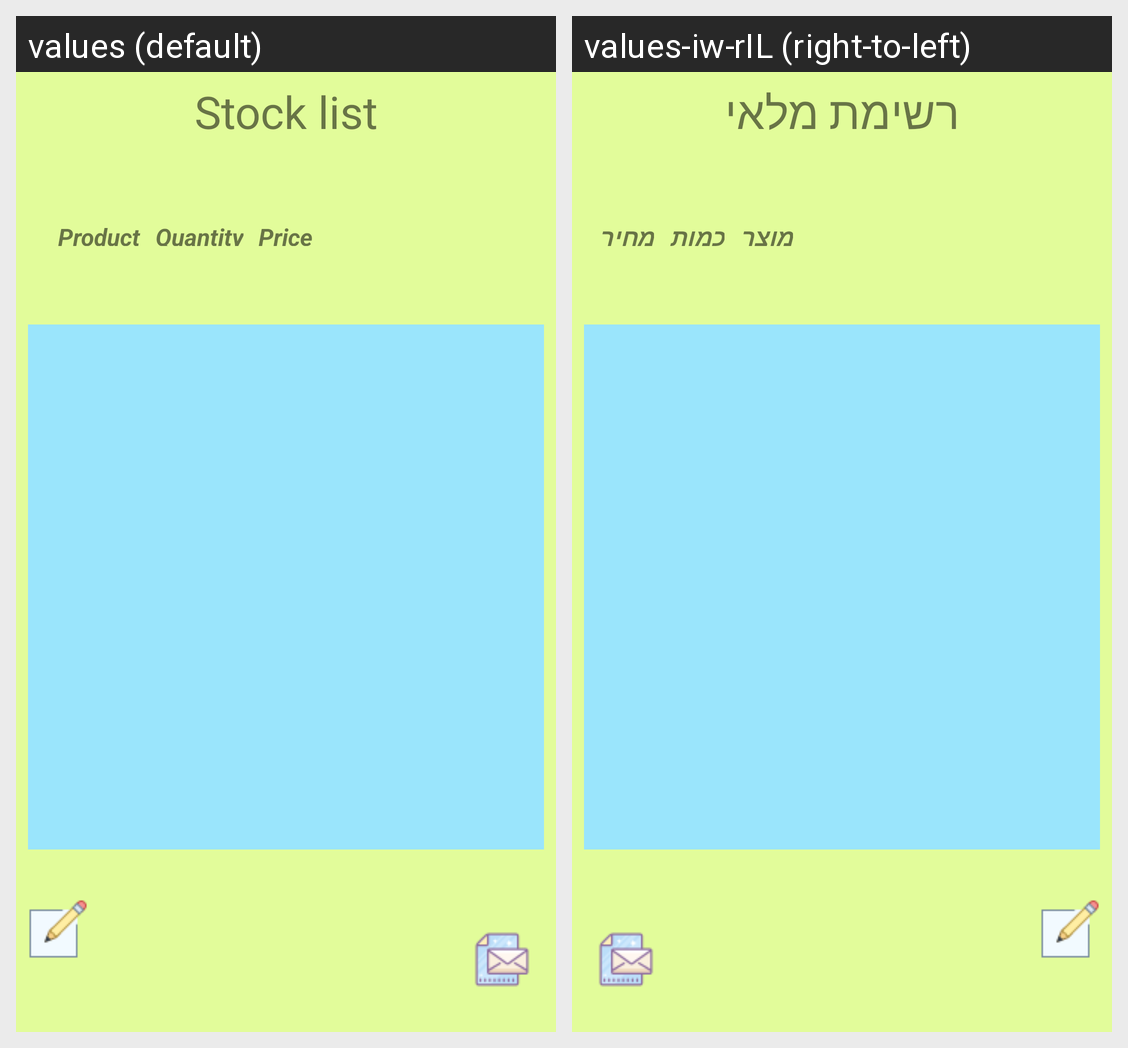

For this localized Android screen grid, give each drawn string resource with its value in every locale shown.
Android screen res/layout/activity_stock.xml rendered under 2 locales, left to right: values (default), values-iw-rIL (right-to-left). Device: Nexus 5 (rendered at 1080×1920; each locale shown at half size, 540×960, under a caption strip naming it); theme AppTheme.
Strings drawn on this screen, with the default value and each locale's value (text and hints the layout hard-codes, and strings that could not be matched under every locale, appear in the picture but are not listed):

stocklist
  values: Stock list
  values-iw-rIL: רשימת מלאי

product
  values: Product
  values-iw-rIL: מוצר

quantity
  values: Quantity
  values-iw-rIL: כמות

price
  values: Price
  values-iw-rIL: מחיר
